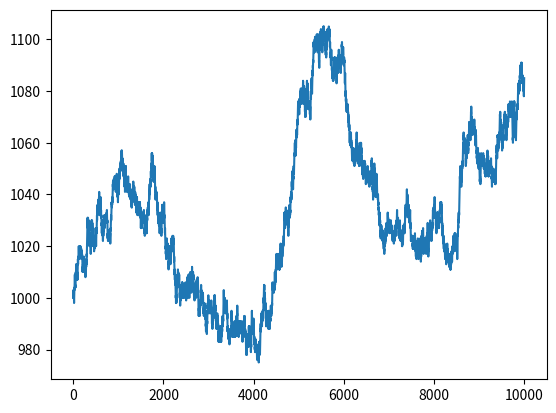

The matplotlib source for this figure:
# -*- coding: utf-8 -*-
"""
Created on Tue Mar  6 00:35:50 2018

@author: Administrator
"""

import numpy as np
from matplotlib.pyplot import plot, show

cash = np.zeros(10000)
cash[0] = 1000
outcome = np.random.binomial(9, 0.5, size=len(cash))

for i in range(1, len(cash)):
    if outcome[i] < 5:
        cash[i] = cash[i - 1] - 1
    elif outcome[i] < 10:
        cash[i] = cash[i - 1] + 1
    else:
        raise AssertionError("Unexpected outcome " + outcome)
        
print(outcome.min(), outcome.max())

plot(np.arange(len(cash)), cash)
show()